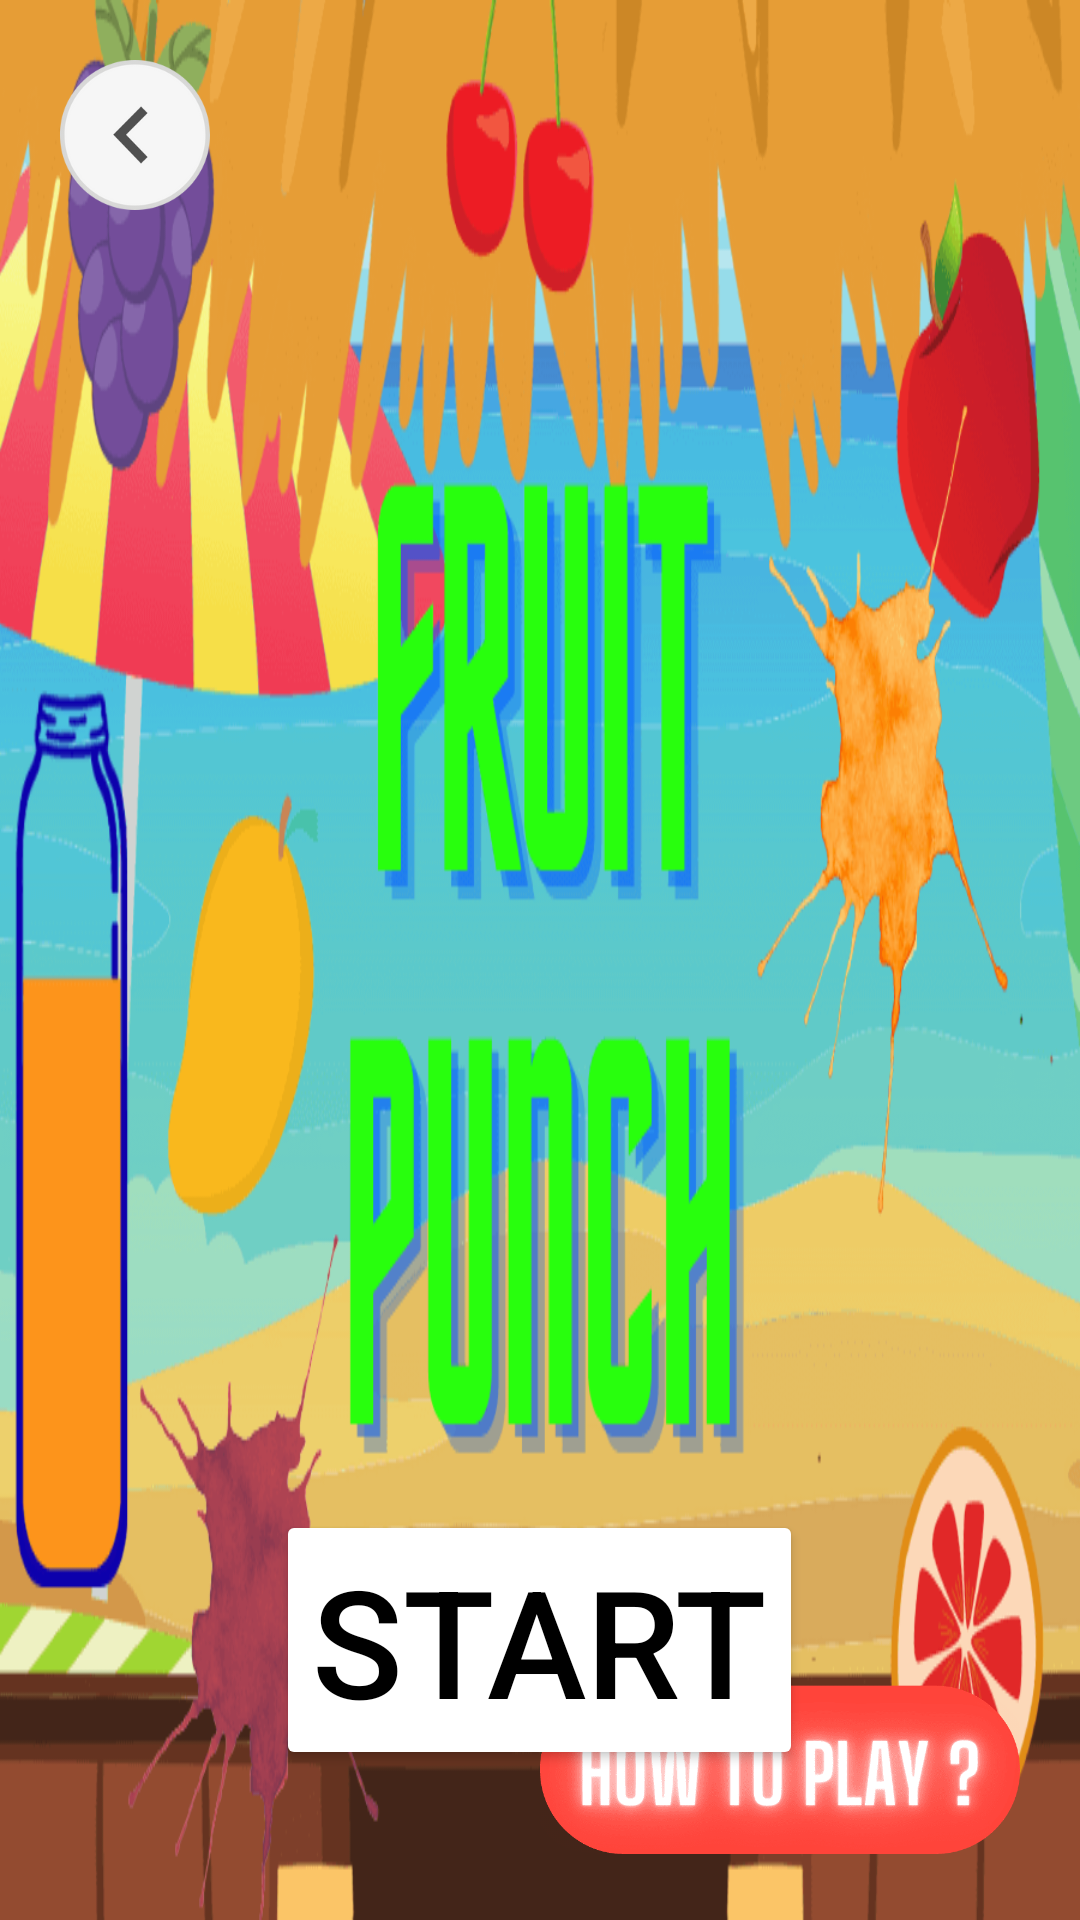

The Android layout XML behind this screen, and the referenced resources:
<!-- AndroidManifest.xml: application theme Theme.kidzyapp -->
<!-- res/layout/activity_sample_video_images.xml -->
<?xml version="1.0" encoding="utf-8"?>
<androidx.constraintlayout.widget.ConstraintLayout xmlns:android="http://schemas.android.com/apk/res/android"
    xmlns:app="http://schemas.android.com/apk/res-auto"
    xmlns:tools="http://schemas.android.com/tools"
    android:layout_width="match_parent"
    android:layout_height="match_parent"
    tools:context=".sample_video_images">
<ImageView
    android:layout_width="match_parent"
    android:layout_height="match_parent"
    android:id="@+id/background"
    android:src="@drawable/fruit_punch"
    android:scaleType="fitXY"
    />
    <RelativeLayout
        android:layout_width="match_parent"
        android:layout_height="match_parent">
        <Button
            app:cornerRadius="25dp"
            android:layout_width="wrap_content"
            android:layout_height="wrap_content"
            android:textColor="@color/black"
            android:textSize="50dp"
            app:backgroundTint="@color/white"
            android:layout_alignParentBottom="true"
            android:id="@+id/start_button"
            android:layout_centerHorizontal="true"
            android:text="Start"
            android:visibility="visible"
            android:layout_margin="50dp" />
        <ImageView
            android:layout_width="160dp"
            android:layout_height="60dp"
            android:layout_alignParentRight="true"
            android:layout_alignParentBottom="true"
            android:src="@drawable/question"
            android:layout_margin="20dp"
            android:id="@+id/sample_img"
            />
        <RelativeLayout
            android:layout_width="match_parent"
            android:id="@+id/sample_video"
            android:visibility="invisible"
            android:layout_height="match_parent">
            <RelativeLayout
                android:layout_width="match_parent"
                android:layout_height="match_parent"
                android:background="@color/white"
                android:alpha="0.7"
                ></RelativeLayout>
            <androidx.cardview.widget.CardView
                android:layout_width="wrap_content"
                android:layout_height="wrap_content"
                app:cardCornerRadius="20dp"
                android:layout_centerInParent="true">
        <VideoView
            android:layout_width="500dp"
            android:layout_height="250dp"
            android:id="@+id/video_view"
            app:layout_constraintDimensionRatio="2560:1080"
            android:layout_centerInParent="true"
            />
            </androidx.cardview.widget.CardView>
            <TextView
                android:layout_width="wrap_content"
                android:layout_height="wrap_content"
                android:id="@+id/text_sample"
                android:layout_centerInParent="true"
                android:text="   Sample Text something something   "
                android:layout_alignParentBottom="true"
                android:layout_margin="30dp"
                android:textSize="30dp"
                android:gravity="center"
                android:textColor="@color/black"
                />
            <ImageView
                android:layout_width="80dp"
                android:layout_height="80dp"
                android:layout_alignParentRight="true"
                android:src="@drawable/cross"
                 android:layout_margin="20dp"
                android:id="@+id/cross"
                />
            <ImageView
                android:layout_width="80dp"
                android:layout_height="80dp"
                android:layout_alignParentRight="true"
                android:layout_alignParentBottom="true"
                android:src="@drawable/play"
                android:layout_margin="20dp"
                android:id="@+id/start"
                />
        </RelativeLayout>
    </RelativeLayout>
    <RelativeLayout
        android:layout_width="match_parent"
        android:layout_height="match_parent">
        <ImageView
            android:layout_width="50dp"
            android:layout_margin="20dp"
            android:layout_height="50dp"
            android:src="@drawable/back_button"
            android:id="@+id/back_button"
            />
    </RelativeLayout>
</androidx.constraintlayout.widget.ConstraintLayout>
<!-- resources referenced by this layout -->
<resources>
  <color name="black">#FF000000</color>
  <color name="white">#FFFFFFFF</color>
  <!-- drawable back_button: webp bitmap (drawable, 6484 bytes) -->
  <!-- drawable cross: webp bitmap (drawable, 3386 bytes) -->
  <!-- drawable fruit_punch: webp bitmap (drawable, 59770 bytes) -->
  <!-- drawable play: webp bitmap (drawable, 2292 bytes) -->
  <!-- drawable question: webp bitmap (drawable, 21780 bytes) -->
  <style name="Theme.kidzyapp" parent="Theme.MaterialComponents.NoActionBar">
          
          <item name="android:forceDarkAllowed" tools:targetApi="q">false</item>
          <item name="colorPrimaryVariant">@color/purple_700</item>
          <item name="colorOnPrimary">@color/white</item>
          
          <item name="colorSecondary">@color/teal_200</item>
          <item name="colorSecondaryVariant">@color/teal_700</item>
          <item name="colorOnSecondary">@color/black</item>
          
          <item name="android:statusBarColor" tools:targetApi="l">?attr/colorPrimaryVariant</item>
          
          <item name="android:windowActivityTransitions">true</item>
          <item name="android:windowEnterAnimation">@anim/fade_in</item>
          <item name="android:windowExitAnimation">@anim/fade_out</item>
  
      </style>
  <color name="purple_700">#FF3700B3</color>
  <color name="teal_200">#FF03DAC5</color>
  <color name="teal_700">#FF018786</color>
</resources>
